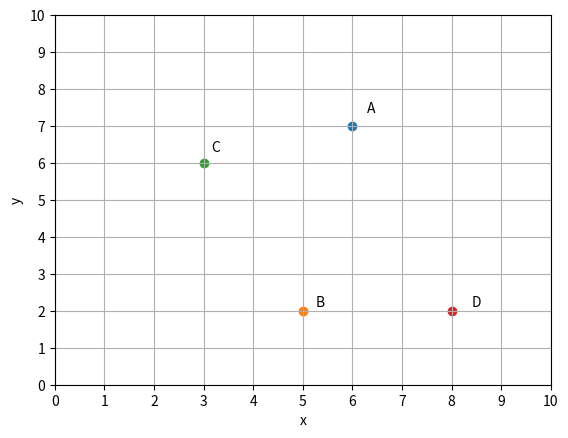

This chart was generated by the following Python code:
#!/usr/bin/env python3

import re

import numpy as np
#import pandas as pd
from matplotlib import pyplot as plt
plt.ion()


#def iS_good_name(name):
#    if isinstance(name,str):
#        if re.fullmatch('[A-Z]\d|[A-Z]', name) != None:
#            return True
#    print('Point name format should be "[A-Z]" or "[A-Z][0-9]"')
#    print('Give 1 4 U!')
#    return False

def inccrement_point_name(name):
    if len(name) == 1:
        return name + '1'
    return name[0] + str(int(name[1]) + 1)
               
def gen_name(liste):
    """ 
    A name generator for Point and Vect
    
    Args:
        liste (string) : an iterable containing names to give 
    Returns:
        A generator
    """
    index = 0
    while True:
        for lettre in liste:
            yield lettre + str(index)
        index += 1
        
class Point:
    """
    An object that represent a point 
    
    Args:
        pos (tuple): point position
        name (str): should be [A-Z] or [A-Z][0-9]
        is_saved (bool): don't save the instance
        is_show (bool): plot at creation
    Returns:
        Point object
    """
    # store created intances with is_saved flag
    instances = {}
    # name generator
    get_name = gen_name('GHIJKLMNOPQRSTUVWXYZABCDEF')
           
    def __init__(self, pos=(0,0), name=None, is_saved=True, show=True):
        
        self.x, self.y = self.val = np.array(pos)
        
        if self in Point.instances.values(): # Point already exist (same val): don't save it
            is_saved = False

        self.set_name(name)

        self.is_show = False # will be toggled 

        if is_saved: 
            if show:
                self.toggle_plot()
            Point.instances[self.name] = self
            print(Point.instances)

    def copy(self):
        return Point(self.val, name=self.name, is_saved=False)
    
    def set_name(self, name):
        """ Compare name to regex, and generate one if needed"""
        if name == None or not Point.iS_good_name(name):
            print('Point name format should be "[A-Z]" or "[A-Z][0-9]"\nGive 1 4 U!')
            self.name = next(Point.get_name)
            while self.name in Point.instances.keys():
                self.name = next(Point.get_name)
        else :
            self.name = name
    
    @staticmethod
    def iS_good_name(name):
        if isinstance(name,str):
            if re.fullmatch('[A-Z]\d|[A-Z]', name) != None:
                return True
        return False
            
    #def __getitem__(self, k):
    #    return self.val[k]

    def __repr__(self):
        return 'Point({})'.format(self.val)
    
    def __eq__(self, other):
        try :
            if all(other.val == self.val):
                return True            
        except Exception as err :
            print("Should be compared to a point")
            print(err)
        return False
                
    def toggle_plot(self):
        """ toggle object display on the graph """
        if self.is_show:
            self.graph.remove()
            self.graph_text.remove()
        else:
            self.graph = ax.scatter(self.x, self.y)
            self.graph_text = ax.annotate(self.name, self.val*1.05)
        self.is_show = not self.is_show            
                

    def transform(self, vect):
        """ 
        give an image of the point by vect translation
        Args:
            vect (Vect): translation vector
        Returns
            a new Point object
        """
        val = Vect.val + self.val
        temp_point = Point(pos=val, is_saved=True)
        if temp_point in Point.instances.values():
        #if any(list(map(lambda x : all(x.val == val), [a for a in Point.instances.values()]))):
            #k = [k for k,v in Point.instances.items() if all(v.val==val)][0]
            k = [k for k,v in Point.instances.items() if v == temp_point][0]
            print(f'limage de {self.name} par le Vect {Vect.name} est {k}')
            return Point.instances[k]
        return Point(val, inccrement_point_name(self.name))

    def __del__(self):
        print('suppression du point {}'.format(self.name))
        try :
            self.graph.remove()
            self.graph_text.remove()
        except AttributeError:
            print('Point {} has no graph plotted'.format(self.name))

def parse_point(A):
    """ parse a string, tuple or Point into Point object """
    try :
        if isinstance(A, Point):
            return A
        elif isinstance(A, str):
            return Point.instances[A]
        elif isinstance(A, tuple):
            return Point(A, is_saved=False)
    except Exception as err :
        print(A)
        print(err)

class Vect:
    """ 
    An object that represent a vector between Point object A and B
    
    Args:
        B (Point): vector end
        A (Point): vector start
        is_saved (bool): save object in instances dict
        show (bool): diplay on graph at creation
    Returns
        Vect object
    """
    
    # store created intances with is_saved flag
    instances = {}
    # name generator
    get_name = gen_name('uvwxyzabcdefghijklmnopqrst')
    
    def __init__(self, B, A=Point((0,0),is_saved=False), name=None, is_saved=True, show=False):

        A, B = map(parse_point, [A, B])

        self.val = B.val - A.val
        self.start = A.copy()
        self.set_name(name)
        self.is_show = False
        
        if show:
            self.toggle_plot()
        Vect.instances[self.name] = self
            
    def __repr__(self):
        return 'Vect({})'.format(self.val)
        
    def set_name(self, name):
        """ Generate a new name if given isn"t right """
        if name == None or not Vect.iS_good_name(name):
            self.name = next(Vect.get_name)
            print('Vect name format should be "[a-z]" or "[a-z][0-9]"\nGive 1 4 U!')
            while self.name in Vect.instances.keys():
                self.name = next(Vect.get_name)
        else :
            self.name = name
            
    @staticmethod
    def iS_good_name(name):
        """ Test name format : should be [a-z] or [a-z][0-9] """
        if isinstance(name,str):
            if re.fullmatch('[a-z]\d|[a-z]', name) != None:
                return True
        return False
            
    def toggle_plot(self):
        """ toggle object diplay on graph"""
        if self.is_show:  
            self.graph.remove()
        else:
            A, B = self.start.val, self.val
            self.graph = ax.arrow(A[0], A[1], B[0], B[1], head_width=0.2)
        self.is_show = not self.is_show   

    @property
    def norm(self):
        return np.sqrt(np.sum((self.val)**2))

    def __add__(self, A):
        if isinstance(A, Vect):
            return Vect(Point(self.val + A.val))
        elif isinstance(A, Point):
            return Point(self.val + A.val)

    def __radd__(self, A=(0,0)):
        if isinstance(A, Vect):
            return Vect(Point(self.val + A.val))
        elif isinstance(A, Point):
           return Point(self.val + A.val) 

    def __sub__(self, A=(0,0)):
        if isinstance(A, Vect):
            return Vect(Point(self.val - A.val))
        elif isinstance(A, Point):
           return Point(self.val - A.val) 

    def __rsub__(self, A=(0,0)):
        if isinstance(A, Vect):
            return Vect(Point(A.val - self.val))
        elif isinstance(A, Point):
           return Point(A.val - self.val) 

    def __mul__(self, n=1):
        return Vect(Point(self.val*n))

    def __rmul__(self, n=1):
        return Vect(Point(self.val*n))

    def __truediv__(self, n=1):
        return Vect(Point(self.val/n))

    def __getitem__(self, k):
        return self.val[k]
    
    def __del__(self):
        print('suppression du Vect {}'.format(self.name))
        try:
            self.graph.remove()
        except AttributeError :
            print('Vect {} has no graph attribute'.format(self.name))
        

if __name__=='__main__':

    fig, ax = plt.subplots()
    ax.set_xlabel('x')
    ax.set_ylabel('y')
    ax.set_xticks(np.arange(0,11,1))
    ax.set_yticks(np.arange(0,11,1))
    plt.xlim(0,10)
    plt.ylim(0,10)
    plt.grid()
    plt.show()

    for n in 'ABCD':
        Point(pos=np.random.randint(1,9,2), name=n)

    plt.show()

    z = Vect('B', 'A')
    zz = 2*z
    a=Point.instances['A']
    b=Point.instances['B']
